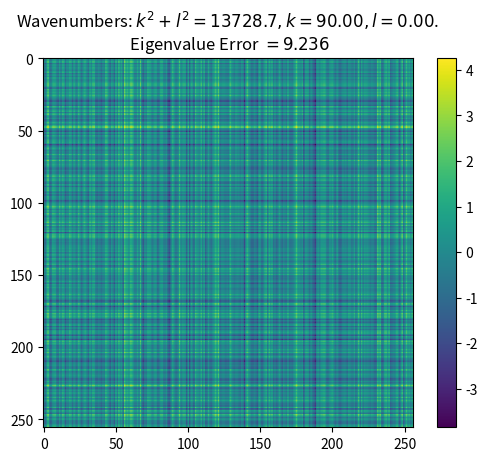
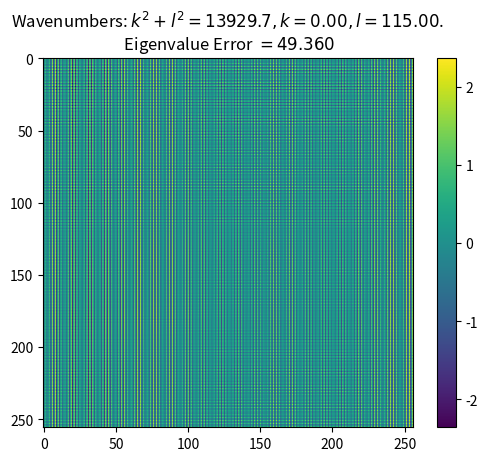
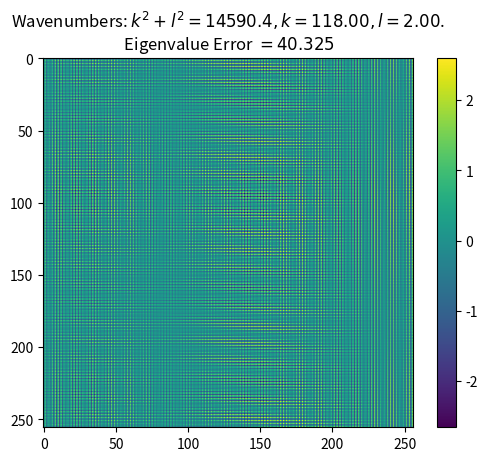
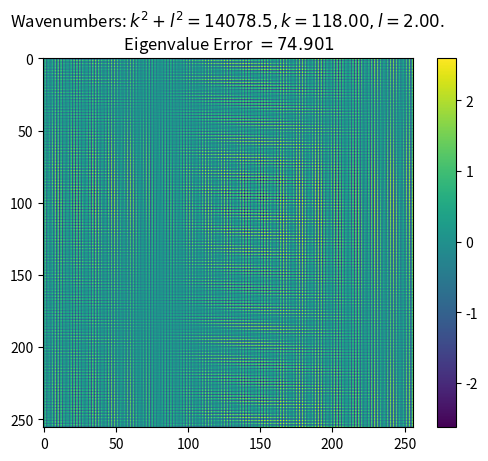
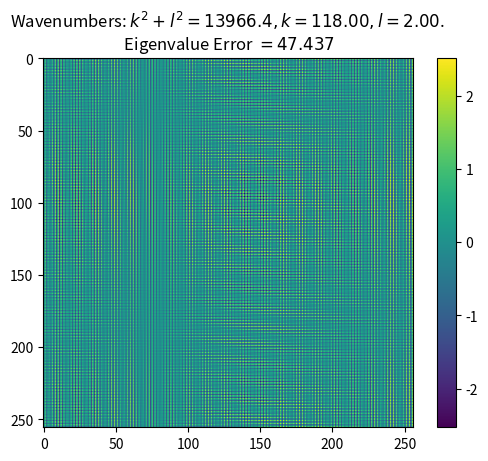
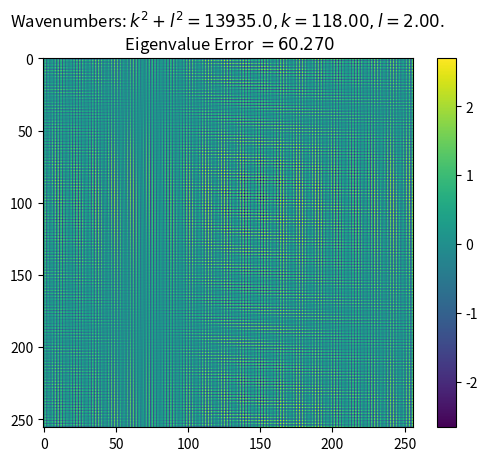
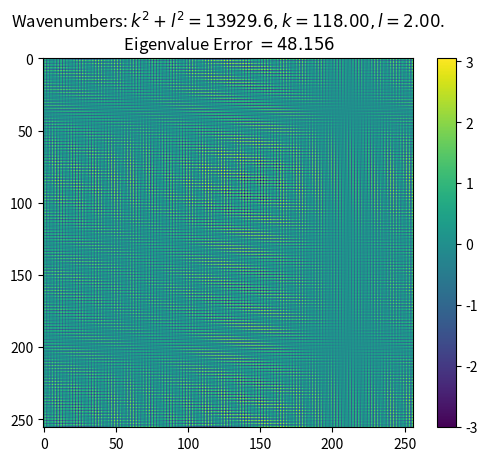
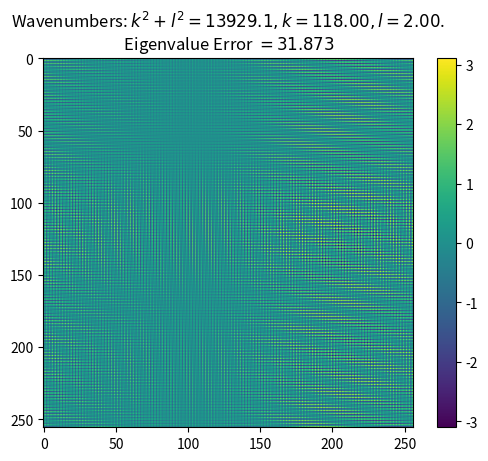
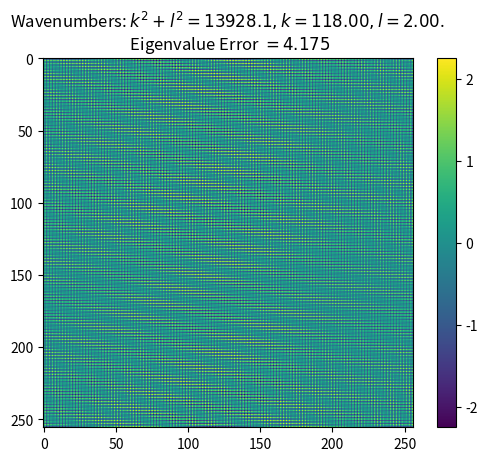
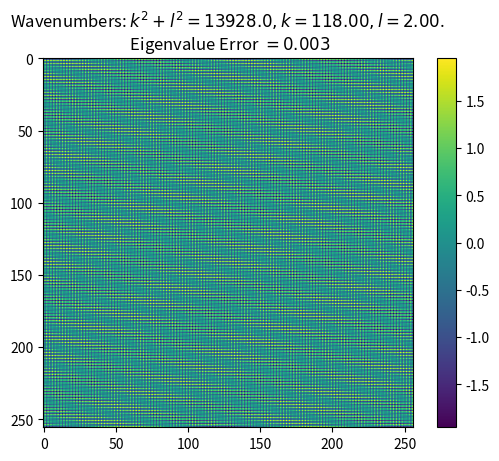
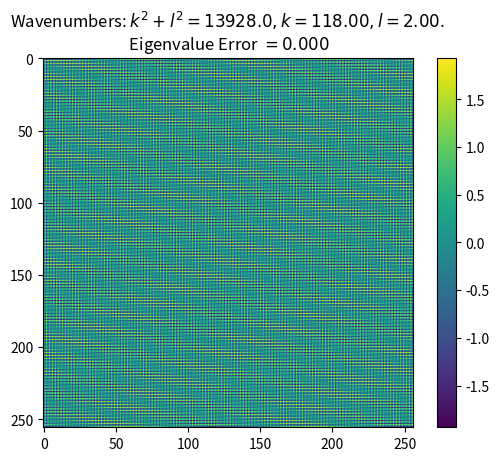

Reproduce these figures in Python, in order.
#!/usr/local/bin/python3

import numpy as np
from numpy.fft import fft2 as fft2
from numpy.fft import ifft2 as ifft2
from numpy.fft import rfft2 as rfft2
from numpy.fft import irfft2 as irfft2

import matplotlib.pyplot as plt
import math

def dot( u, v ):
    '''
    We do a dot product that approximates
    the L2 (funciton space) dot product.
    We ignore imaginary parts since all we 
    do we do in real domains
    '''
    u = np.ravel( u )
    v = np.ravel( v )
    assert np.all( u.imag == 0 )
    assert np.all( v.imag == 0 )
    return np.dot( u, v ) / len( u ) 

def norm( u ):
    '''
    Approximate the L2 norm in function space!
    '''
    return math.sqrt( dot( u, u ) ) 

def fourier_multiplier( f, eigs ):
    '''
    use an operator that is a Fourier multiplier
    '''
    # Let's not deal with complex numbers just now....
    assert np.all( f.imag == 0 )
    
    # Do FFT, duuhh!!!
    f_hat = rfft2( f )
    
    assert f_hat.shape == eigs.shape, "\n" + str( f_hat.shape ) + "\n" + str( eigs.shape )
    
    # A fourier multiplier does this:
    f_hat = f_hat * eigs
        
    # Leave frequecncy domain...
    f_new = irfft2( f_hat )
    
    return f_new.real    

def laplacian_eigenvalues( M, N, alpha ):
    '''
    These are the eigenvalues of the laplacian-like
    operator. 

    We take a convex combination of the identity operator
    and the laplacian-like operator. The coefficient of
    the identity is alpha and the coefficient of the
    laplacian-like operator is 1-alpha = beta.
    '''
    # Evenly numbered domains are your friend.
    assert( M % 2 == 0 )
    assert( N % 2 == 0 )
    
    # Alpha is the relative weight we give the 
    # identity operator. 
    assert( alpha > 0 and alpha < 1 )

    # This is the weight we give the laplacian-like
    # operator.
    beta = 1 - alpha

    # What we get when twice differnetiating complex exponentials
    factor = 4 * np.pi * np.pi 

    eigs_x = np.arange( 0, M/2 + 1 ) 
    eigs_y = np.arange( 0, N ) 
    eigs_x, eigs_y = np.meshgrid( eigs_x, eigs_y )

    eigs = eigs_x * eigs_x + eigs_y * eigs_y
    #assert eigs.shape == ( M/2 + 1, N ) , "\n" + str( eigs.shape ) + "\nis not\n" + str( ( M/2 + 1, N ) )

    return alpha + beta * factor * eigs 

def make_f( M, N ):
    '''
    iid N(0,1) data
    '''
    k = np.arange( 0, N ) + 1
    l = np.arange( 0, M ) + 1
    
    k = 1. / k / k / k
    l = 1. / l / l / l
    k , l = np.meshgrid( k, l ) 

    k_real = np.reshape( np.random.normal( size = k.size ), ( M, N ) ) * k
    k_imag = np.reshape( np.random.normal( size = k.size ), ( M, N ) ) * k
    l_real = np.reshape( np.random.normal( size = l.size ), ( M, N ) ) * l 
    l_imag = np.reshape( np.random.normal( size = l.size ), ( M, N ) ) * l 
    
    f = ifft2( k_real + 1j * k_imag + l_real + 1j * l_imag, ( M, N ) )
    
    f = f.real
    return f / norm( f )

def find_wavenumbers( f ):
    M, N = f.shape
    f_hat = rfft2( f )
    return np.unravel_index( f_hat.argmax(), f_hat.shape )
    
    
if __name__ == "__main__":

    # Erase previous run
    import os
    os.system( "rm -rvf Rayleigh*.png")

    # Number of uniform grid points
    N = 256
    M = 256
    
    # eigenvalues of laplacian with fourier basis
    alpha = 0.25
    beta = 1 - alpha
    eigs = laplacian_eigenvalues( M, N, alpha ) 

    # Intial function
    eigenvector = make_f( M, N ) 
    i = 0
    while True:

        eigenvalue = dot( fourier_multiplier( eigenvector, eigs ), eigenvector )
        k2l2 = ( eigenvalue-alpha ) / beta / np.pi / np.pi / 4
        approx = np.min( np.abs( eigs - eigenvalue ) )
        k, l = find_wavenumbers( eigenvector )
        
        # Plot previous
        plt.imshow( eigenvector )
        plt.colorbar()
        title = "Wavenumbers: $k^2 + l^2 = %.1f, k = %.2f, l = %.2f$.\n Eigenvalue Error $= %.3f$" % ( k2l2, k, l, approx )
        plt.title( title )
        plt.savefig( "Rayleigh Quotient Iteration " + str( i ) + ".png")
        plt.close()  

        if approx < 1e-5:
            break

        # Update
        inverse_eigenvalues = np.power( eigs - eigenvalue, -1 )
        new = fourier_multiplier( eigenvector, inverse_eigenvalues )
        new = new / norm( new )  
        
        # Take care of everything else
        res1 = norm( new - eigenvector ) 
        res2 = norm( new + eigenvector ) 
        if res1 > res2:
            eigenvector = -new 
            res = res2
        else:
            eigenvector = new
            res = res1

        i = i + 1

 
    


    
